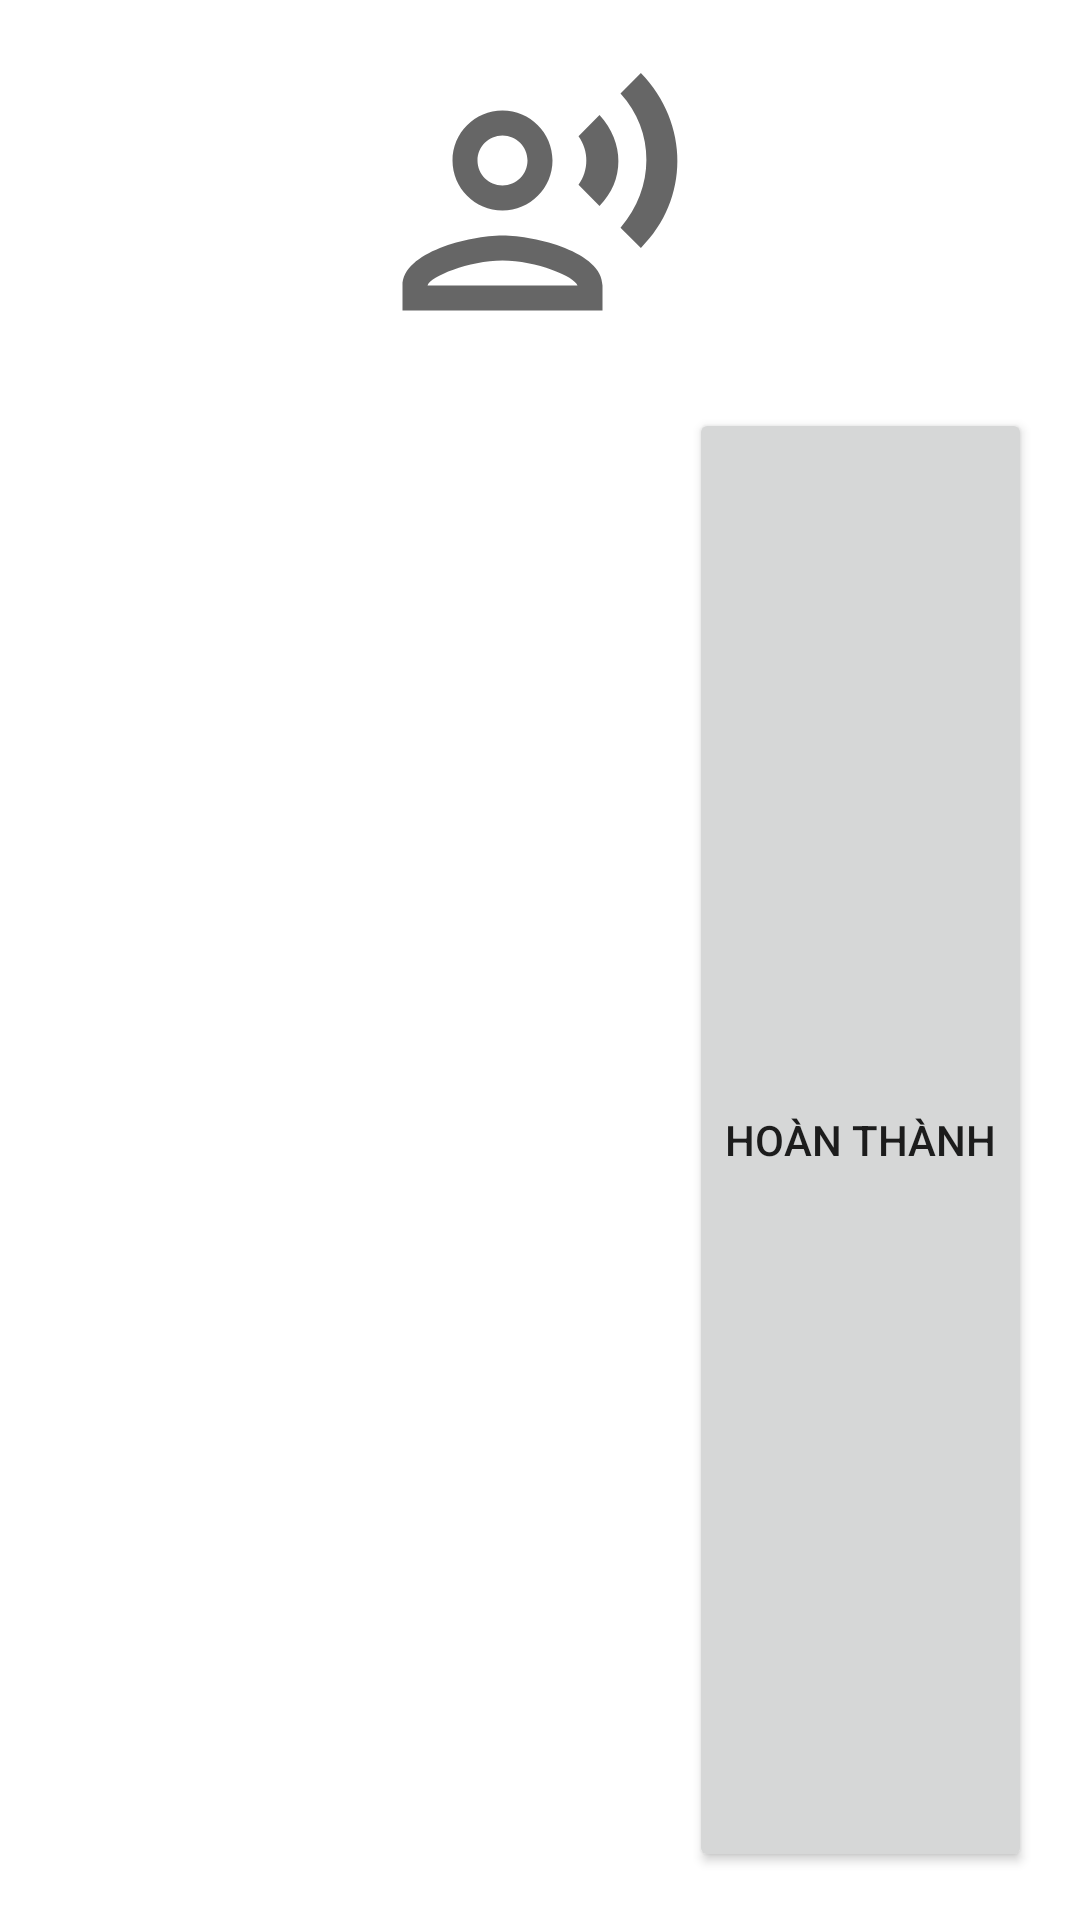

Reconstruct the res/layout file that produces this screen, plus the resources it refers to.
<!-- AndroidManifest.xml: application theme Theme.Keep -->
<!-- res/layout/layout_dialog_recording.xml -->
<?xml version="1.0" encoding="utf-8"?>
<LinearLayout xmlns:android="http://schemas.android.com/apk/res/android"
    android:layout_width="match_parent"
    android:layout_height="wrap_content"
    android:orientation="vertical"
    android:padding="16dp">
    <ImageView
        android:id="@+id/wave_form_image_view"
        android:layout_width="match_parent"
        android:layout_height="100dp"
        android:src="@drawable/ic_outline_record_voice_over_24"/>
    <Button
        android:id="@+id/btn_recording_finish"
        android:layout_width="wrap_content"
        android:layout_height="wrap_content"
        android:layout_weight="1"
        android:layout_gravity="end"
        android:layout_marginTop="20dp"
        android:text="@string/button_recording_finish" />
</LinearLayout>
<!-- resources referenced by this layout -->
<resources>
  <!-- drawable ic_outline_record_voice_over_24 (drawable) -->
  <vector xmlns:android="http://schemas.android.com/apk/res/android"
      android:width="24dp"
      android:height="24dp"
      android:viewportWidth="24"
      android:viewportHeight="24"
      android:tint="?attr/colorControlNormal">
      <path android:fillColor="@android:color/white" android:pathData="M9,13c2.21,0 4,-1.79 4,-4s-1.79,-4 -4,-4 -4,1.79 -4,4 1.79,4 4,4zM9,7c1.1,0 2,0.9 2,2s-0.9,2 -2,2 -2,-0.9 -2,-2 0.9,-2 2,-2zM9,15c-2.67,0 -8,1.34 -8,4v2h16v-2c0,-2.66 -5.33,-4 -8,-4zM3,19c0.22,-0.72 3.31,-2 6,-2 2.7,0 5.8,1.29 6,2L3,19zM15.08,7.05c0.84,1.18 0.84,2.71 0,3.89l1.68,1.69c2.02,-2.02 2.02,-5.07 0,-7.27l-1.68,1.69zM20.07,2l-1.63,1.63c2.77,3.02 2.77,7.56 0,10.74L20.07,16c3.9,-3.89 3.91,-9.95 0,-14z"/>
  
  </vector>
  <string name="button_recording_finish">Hoàn thành</string>
  <style name="Theme.Keep" parent="Theme.MaterialComponents.Light.NoActionBar">
          
          <item name="colorPrimary">@color/white_app_keep</item>
          <item name="colorPrimaryVariant">@color/white</item>
          <item name="colorOnPrimary">@color/black</item>
          
          <item name="colorSecondary">@color/nam_keep</item>
          <item name="colorSecondaryVariant">@color/white</item>
          <item name="colorOnSecondary">@color/white</item>
          
          <item name="android:windowLightStatusBar" tools:targetApi="m">true</item>
          <item name="android:statusBarColor" tools:targetApi="l">?attr/colorPrimaryVariant</item>
          
      </style>
  <color name="white_app_keep">#f1f5fb</color>
  <color name="white">#FFFFFFFF</color>
  <color name="black">#FF000000</color>
  <color name="nam_keep">#F4B400</color>
</resources>
